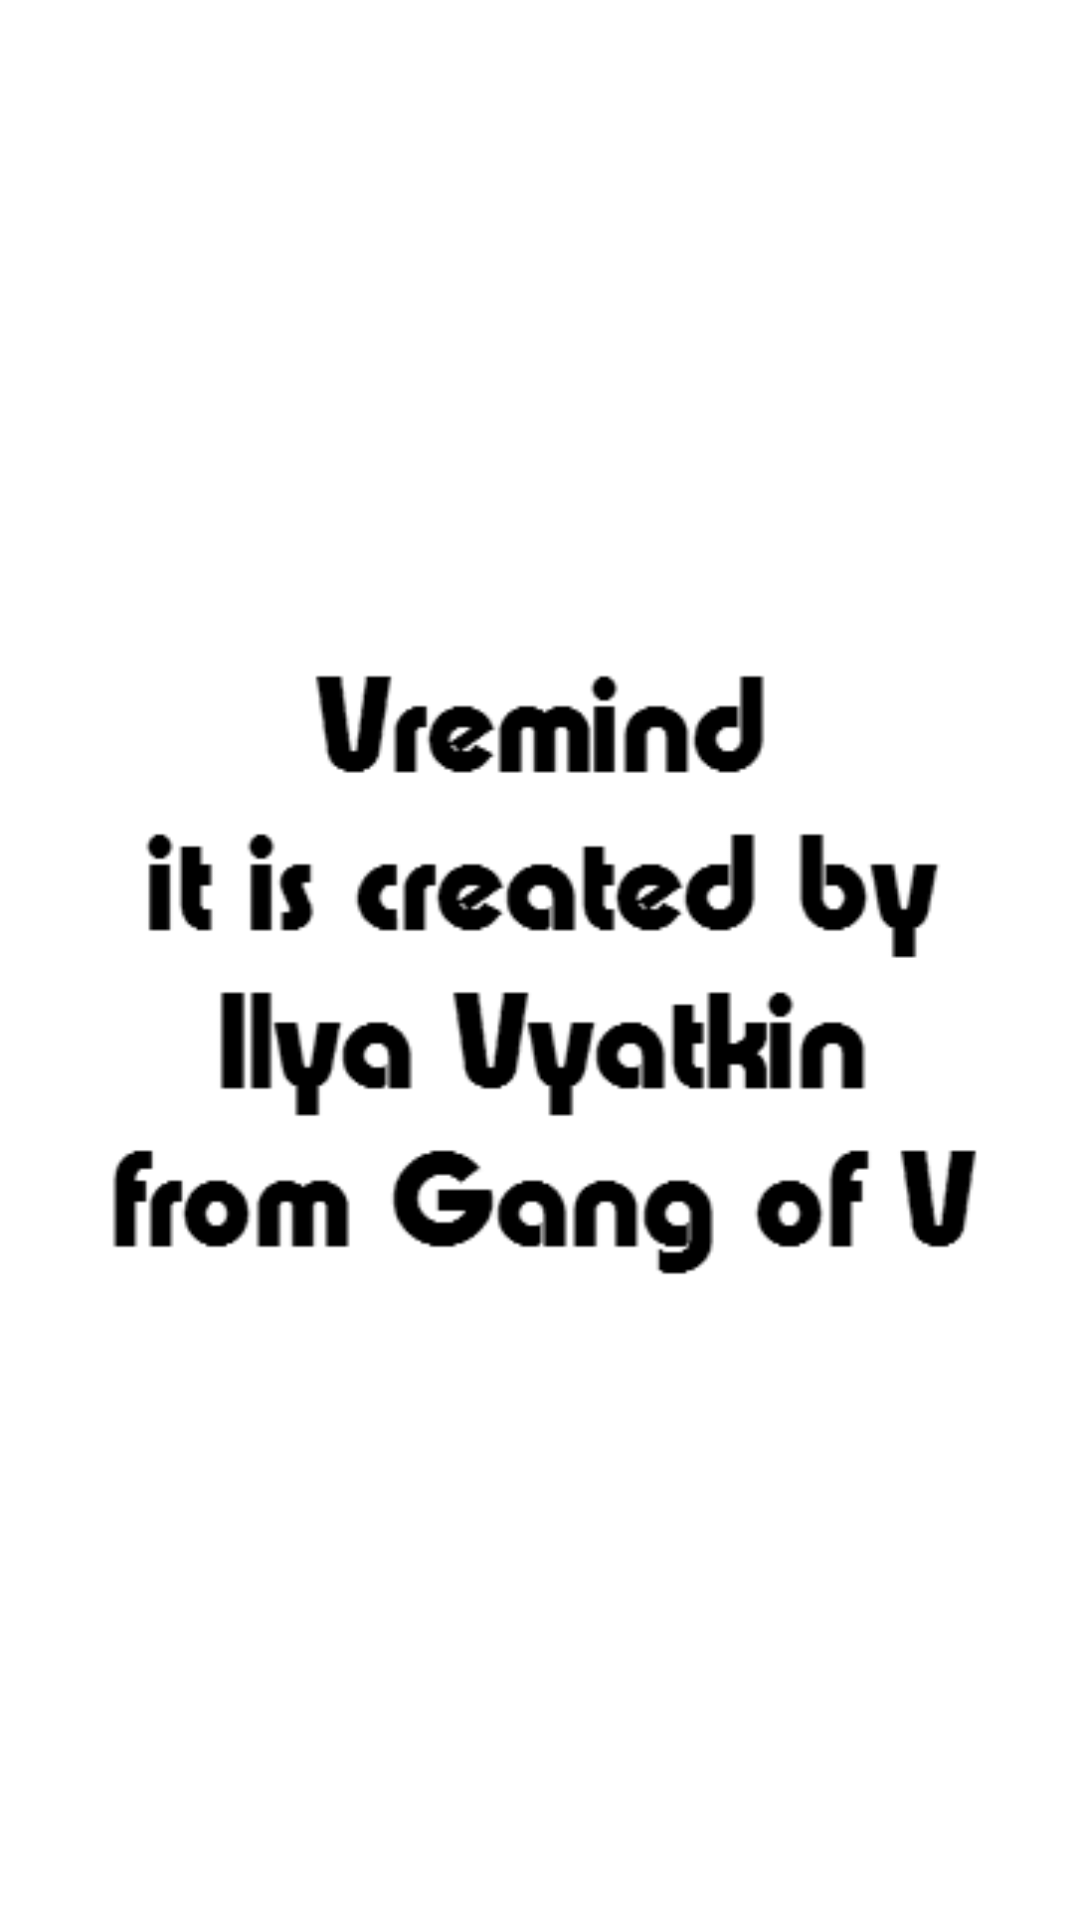

Write the Android layout XML for this screen, with the resource values it uses.
<!-- AndroidManifest.xml: application theme AppTheme -->
<!-- res/layout/fragment_splash.xml -->
<FrameLayout
    xmlns:android="http://schemas.android.com/apk/res/android"
    xmlns:tools="http://schemas.android.com/tools"
    android:layout_width="match_parent"
    android:layout_height="match_parent"
    tools:context="ru.vostokeko.vremind.fragment.SplashFragment"
    android:background="@color/white">


    <ImageView
        android:layout_width="wrap_content"
        android:layout_height="wrap_content"
        android:src="@drawable/vreminder"
        android:layout_gravity="center"/>

</FrameLayout>
<!-- resources referenced by this layout -->
<resources>
  <color name="white">#FFFFFF</color>
  <!-- drawable vreminder: png bitmap (drawable, 4698 bytes) -->
  <style name="AppTheme" parent="Theme.AppCompat.Light.NoActionBar">
  
          <item name="colorPrimary">@color/colorPrimary</item>
          <item name="colorPrimaryDark">@color/colorPrimaryDark</item>
          <item name="colorAccent">@color/colorAccent</item>
  
          <item name="actionOverflowButtonStyle">@style/ActionButtonOverflow</item>
      </style>
  <color name="colorPrimary">#9C27B0</color>
  <color name="colorPrimaryDark">#4A148C</color>
  <color name="colorAccent">#7B1FA2</color>
  
      // отдельный цвет для текста тулбара setUI
  <style name="ActionButtonOverflow" parent="android:style/Widget.Holo.Light.ActionButton.Overflow">
  
          <item name="android:src">@drawable/ic_more_vert_white_24dp</item>
      </style>
</resources>
